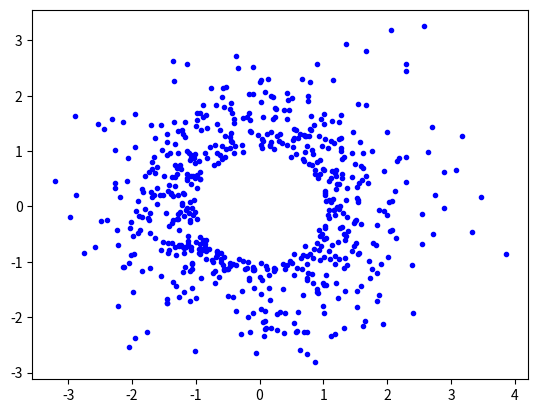

Here is the Python script that generated this plot:
import numpy as np
import matplotlib.pyplot as plt

#Randomly generate 1000 points
np.random.seed(100) #Seed for repeatable results
NPoints = 1000
X = np.random.randn(2, NPoints)
#Compute distances of points to origin
R = np.sqrt(np.sum(X**2, 0))
#Select points in X with distance greater than 1
#from origin
Y = X[:, R > 1]
#Plot result
plt.plot(Y[0, :], Y[1, :], '.', color='b')
plt.show()
